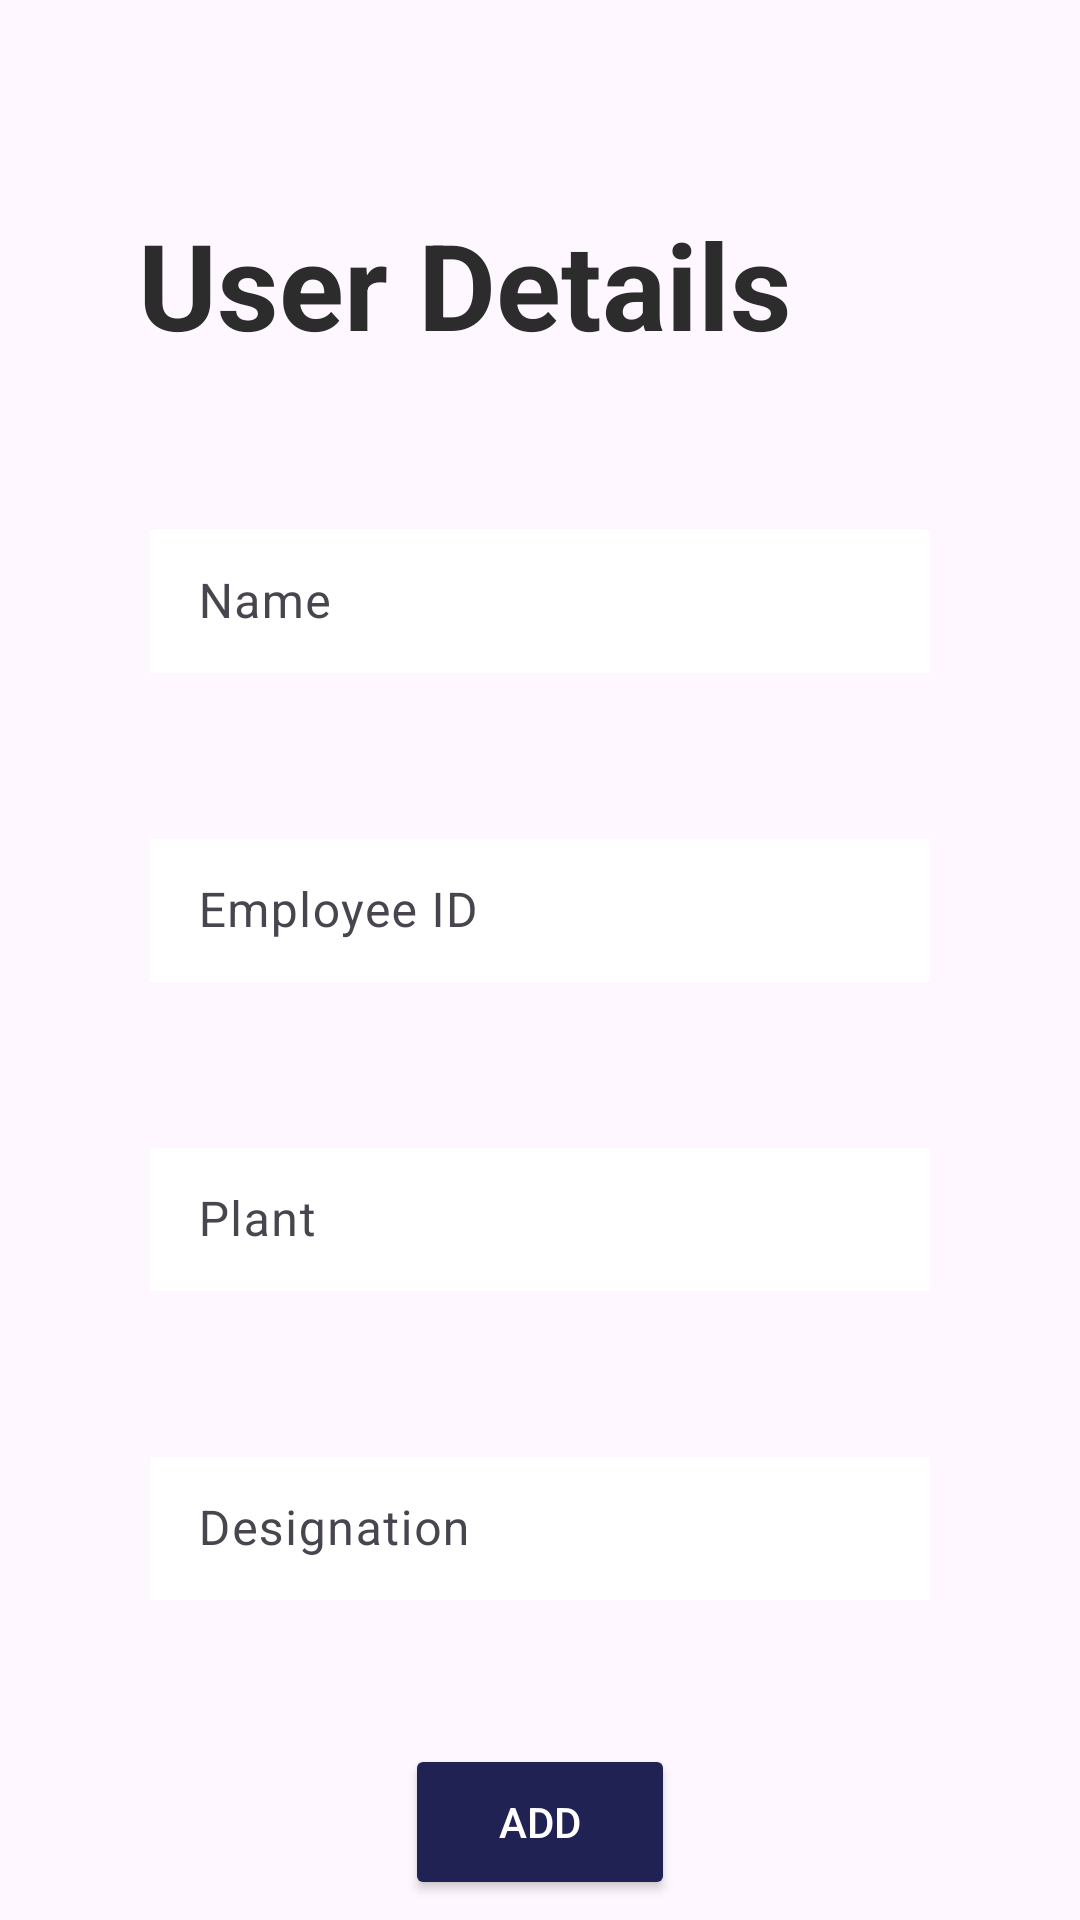

Layout XML and referenced resources for this Android screen:
<!-- AndroidManifest.xml: application theme Theme.TestApp -->
<!-- res/layout/activity_add_user_details.xml -->
<?xml version="1.0" encoding="utf-8"?>
<androidx.constraintlayout.widget.ConstraintLayout xmlns:android="http://schemas.android.com/apk/res/android"
    xmlns:app="http://schemas.android.com/apk/res-auto"
    xmlns:tools="http://schemas.android.com/tools"
    android:layout_width="match_parent"
    android:layout_height="match_parent"
    tools:context=".SignUpActivity">


    <TextView
        android:id="@+id/textView2"
        android:layout_width="wrap_content"
        android:layout_height="wrap_content"
        android:layout_marginTop="68dp"
        android:layout_marginEnd="96dp"
        android:text="User Details"
        android:textColor="#2c2c2c"
        android:textSize="40sp"
        android:textStyle="bold"
        app:layout_constraintEnd_toEndOf="parent"
        app:layout_constraintTop_toTopOf="parent" />

    <com.google.android.material.textfield.TextInputLayout
        style="@style/Widget.Material3.TextInputLayout.OutlinedBox.Dense"
        android:id="@+id/textInputLayoutName"
        android:hint="Name"
        android:layout_width="match_parent"
        android:layout_height="wrap_content"
        android:layout_margin="50dp"
        app:startIconDrawable="@drawable/baseline_person_24"
        app:layout_constraintTop_toBottomOf="@+id/textView2"
        tools:layout_editor_absoluteX="1dp">

        <com.google.android.material.textfield.TextInputEditText
            android:id="@+id/etName"
            android:layout_width="match_parent"
            android:layout_height="wrap_content"
            android:background="@color/transparent"
            />
    </com.google.android.material.textfield.TextInputLayout>

    <com.google.android.material.textfield.TextInputLayout
        style="@style/Widget.Material3.TextInputLayout.OutlinedBox.Dense"
        android:id="@+id/textInputLayoutEmployeeID"
        android:layout_width="match_parent"
        android:layout_height="wrap_content"
        android:layout_margin="50dp"
        app:startIconDrawable="@drawable/baseline_confirmation_number_24"
        app:layout_constraintTop_toBottomOf="@+id/textInputLayoutName"
        tools:layout_editor_absoluteX="1dp">

        <com.google.android.material.textfield.TextInputEditText
            android:id="@+id/etEmpID"
            android:layout_width="match_parent"
            android:layout_height="wrap_content"
            android:inputType="number"
            android:background="@color/transparent"
            android:hint="Employee ID" />
    </com.google.android.material.textfield.TextInputLayout>
    <com.google.android.material.textfield.TextInputLayout
        style="@style/Widget.Material3.TextInputLayout.OutlinedBox.Dense"
        android:id="@+id/textInputLayoutPlant"
        android:layout_width="match_parent"
        android:layout_height="wrap_content"
        android:layout_margin="50dp"
        app:layout_constraintTop_toBottomOf="@+id/textInputLayoutEmployeeID"
        tools:layout_editor_absoluteX="1dp">

        <com.google.android.material.textfield.TextInputEditText
            android:id="@+id/etPlant"
            android:layout_width="match_parent"
            android:layout_height="wrap_content"
            android:background="@color/transparent"
            android:hint="Plant" />
    </com.google.android.material.textfield.TextInputLayout>
    <com.google.android.material.textfield.TextInputLayout
        style="@style/Widget.Material3.TextInputLayout.OutlinedBox.Dense"
        android:id="@+id/textInputLayoutDesignation"
        android:layout_width="match_parent"
        android:layout_height="wrap_content"
        android:layout_margin="50dp"
        app:layout_constraintTop_toBottomOf="@+id/textInputLayoutPlant"
        tools:layout_editor_absoluteX="1dp">

        <com.google.android.material.textfield.TextInputEditText
            android:id="@+id/etDesignation"
            android:layout_width="match_parent"
            android:layout_height="wrap_content"
            android:background="@color/transparent"
            android:hint="Designation" />
    </com.google.android.material.textfield.TextInputLayout>

    <Button
        android:id="@+id/btnAddUser"
        android:layout_width="90dp"
        android:layout_height="52dp"
        android:layout_marginTop="48dp"
        android:backgroundTint="#1f2252"
        android:text="Add"
        android:textColor="#ffffff"
        app:layout_constraintEnd_toEndOf="parent"
        app:layout_constraintStart_toStartOf="parent"
        app:layout_constraintTop_toBottomOf="@+id/textInputLayoutDesignation" />


</androidx.constraintlayout.widget.ConstraintLayout>
<!-- resources referenced by this layout -->
<resources>
  <color name="transparent">#FFFFFFFF</color>
  <style name="Theme.TestApp" parent="Base.Theme.TestApp">
          <item name="android:windowLightStatusBar">true</item>
  
  
       </style>
  <style name="Base.Theme.TestApp" parent="Theme.Material3.DayNight.NoActionBar">
          
          
          <item name="android:windowLightStatusBar">true</item>
      </style>
</resources>
